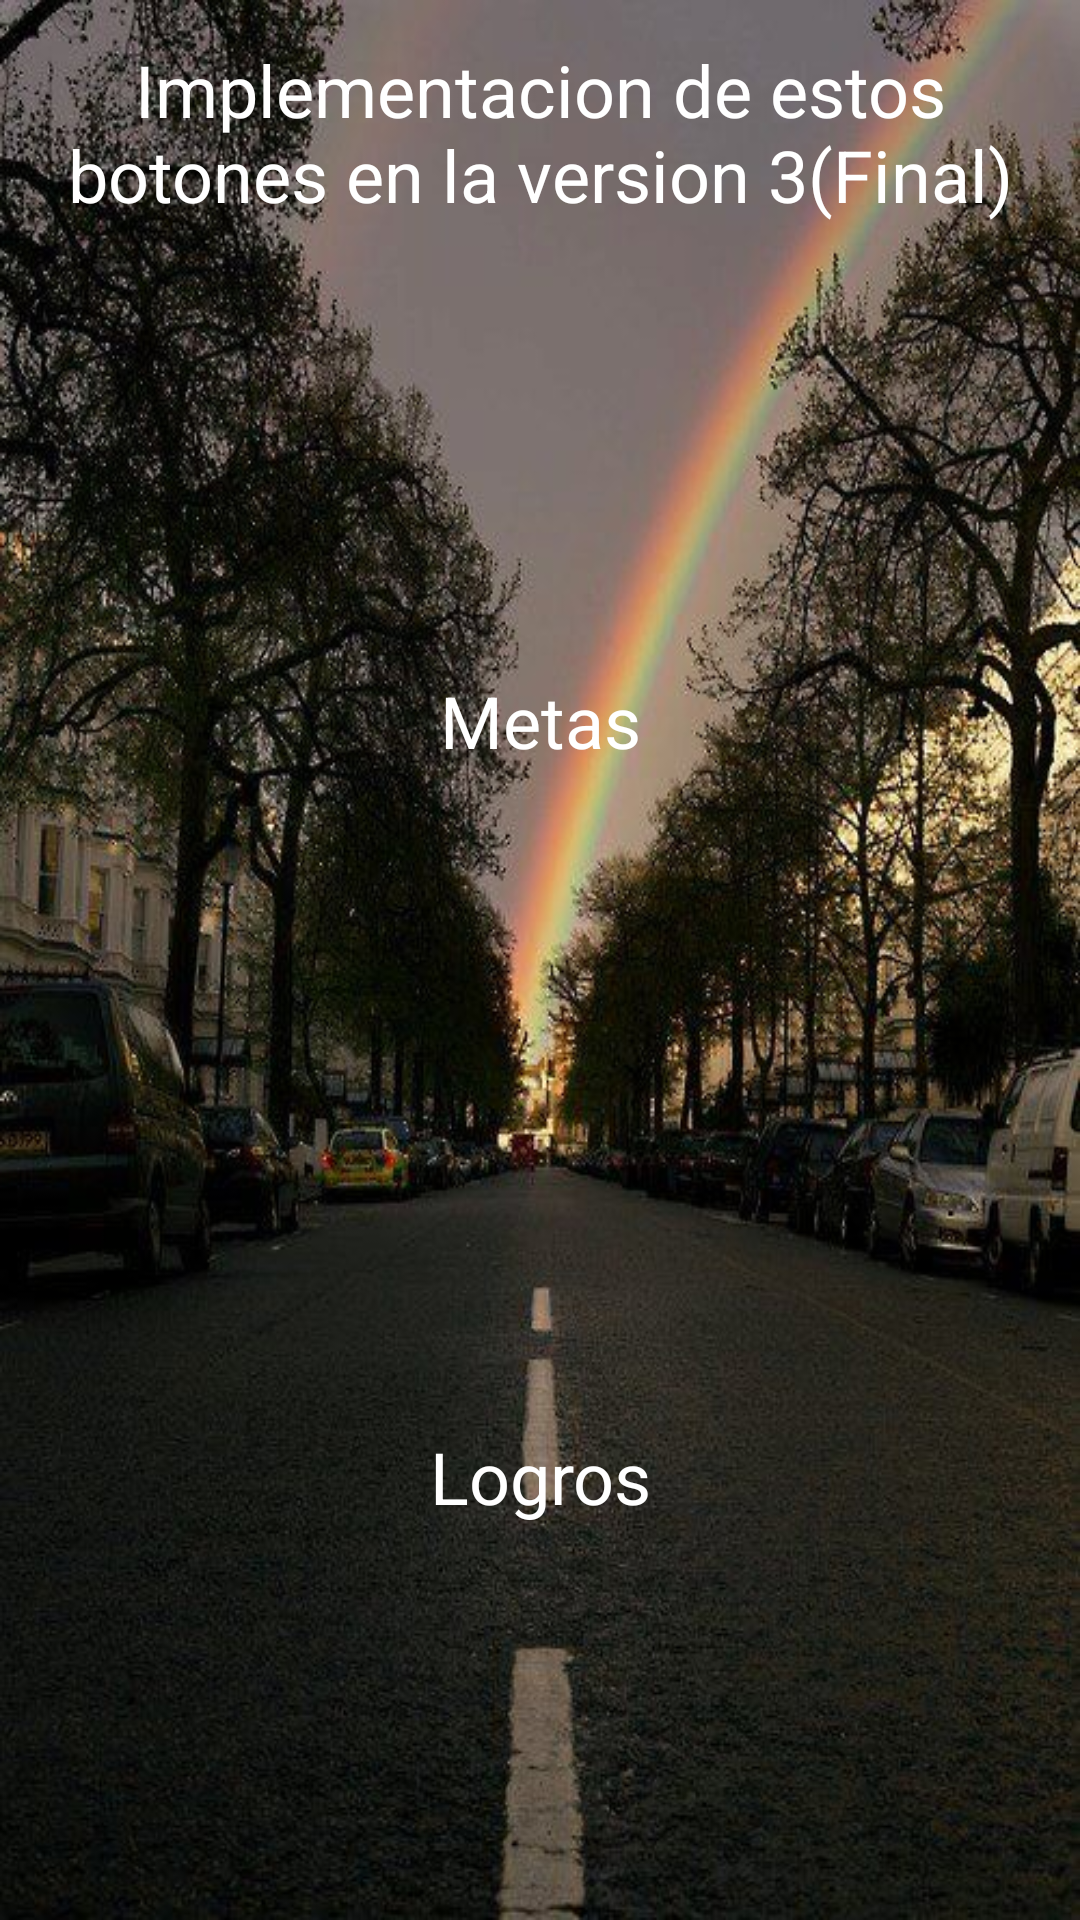

Android layout source for this screen:
<!-- AndroidManifest.xml: application theme AppTheme -->
<!-- res/layout/activity_metas_logros_creada_ejemplo.xml -->
<?xml version="1.0" encoding="utf-8"?>
<androidx.constraintlayout.widget.ConstraintLayout xmlns:android="http://schemas.android.com/apk/res/android"
    xmlns:app="http://schemas.android.com/apk/res-auto"
    xmlns:tools="http://schemas.android.com/tools"
    android:layout_width="match_parent"
    android:layout_height="match_parent"
    android:background="@drawable/fondo"
    android:textAlignment="center"
    tools:context=".ejemplos.MetasLogrosActivityCreadaEjemplo">

    <ImageButton
        android:id="@+id/imageButton2"
        android:layout_width="379dp"
        android:layout_height="136dp"
        android:backgroundTint="#00FFFFFF"
        android:scaleType="centerInside"
        app:layout_constraintBottom_toTopOf="@+id/imageButton3"
        app:layout_constraintEnd_toEndOf="parent"
        app:layout_constraintStart_toStartOf="parent"
        app:layout_constraintTop_toTopOf="parent"
        app:srcCompat="@drawable/ic_premio_btn_ejemplo" />

    <ImageButton
        android:id="@+id/imageButton3"
        android:layout_width="392dp"
        android:layout_height="136dp"
        android:layout_marginBottom="192dp"
        android:backgroundTint="#00FFFFFF"
        android:scaleType="centerInside"
        app:layout_constraintBottom_toBottomOf="parent"
        app:layout_constraintEnd_toEndOf="parent"
        app:layout_constraintHorizontal_bias="0.473"
        app:layout_constraintStart_toStartOf="parent"
        app:srcCompat="@drawable/ic_logros_btn_ejemplo" />

    <TextView
        android:id="@+id/textView3"
        android:layout_width="wrap_content"
        android:layout_height="wrap_content"
        android:text="Implementacion de estos botones en la version 3(Final)"
        android:textAlignment="center"
        android:textColor="#FFFFFF"
        android:textSize="24sp"
        app:layout_constraintBottom_toTopOf="@+id/imageButton2"
        app:layout_constraintEnd_toEndOf="parent"
        app:layout_constraintStart_toStartOf="parent"
        app:layout_constraintTop_toTopOf="parent" />

    <TextView
        android:id="@+id/textView4"
        android:layout_width="wrap_content"
        android:layout_height="wrap_content"
        android:text="Metas"
        android:textAlignment="center"
        android:textColor="#FFFFFF"
        android:textSize="24sp"
        app:layout_constraintEnd_toEndOf="parent"
        app:layout_constraintStart_toStartOf="parent"
        app:layout_constraintTop_toBottomOf="@+id/imageButton2" />

    <TextView
        android:id="@+id/textView5"
        android:layout_width="wrap_content"
        android:layout_height="wrap_content"
        android:layout_marginTop="28dp"
        android:text="Logros"
        android:textAlignment="center"
        android:textColor="#FFFFFF"
        android:textSize="24sp"
        app:layout_constraintEnd_toEndOf="parent"
        app:layout_constraintStart_toStartOf="parent"
        app:layout_constraintTop_toBottomOf="@+id/imageButton3" />
</androidx.constraintlayout.widget.ConstraintLayout>
<!-- resources referenced by this layout -->
<resources>
  <!-- drawable fondo: jpg bitmap (drawable-v24, 89806 bytes) -->
  <!-- drawable ic_logros_btn_ejemplo: vector/xml drawable (drawable, 3562 chars, omitted) -->
  <style name="AppTheme" parent="Theme.MaterialComponents.DayNight.Bridge">
          
  
          <item name="colorPrimary">#be704c</item>
          <item name="colorPrimaryDark">#EDBEBE</item>
          <item name="colorAccent">#D81B60</item>
      </style>
</resources>
